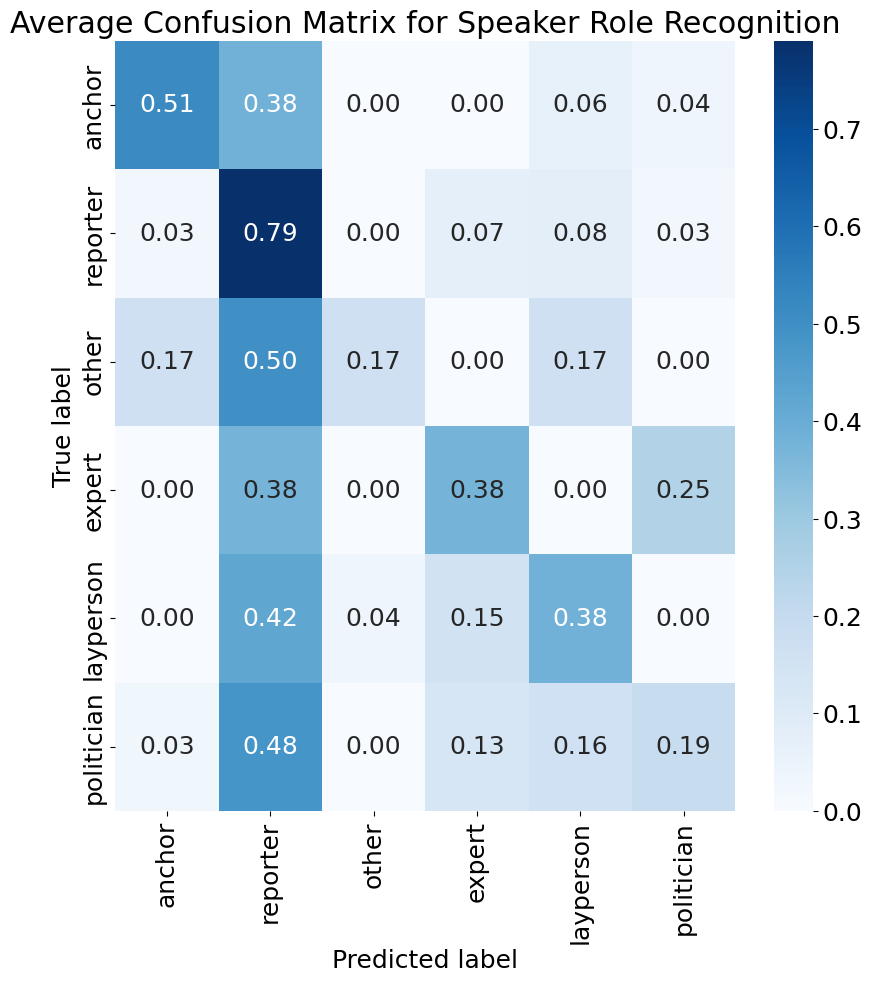

The data file committed next to this chart (first rows):
5.128205128205127750e-01, 3.846153846153846367e-01, 0.000000000000000000e+00, 0.000000000000000000e+00, 6.410256410256409687e-02, 3.846153846153846367e-02
2.702702702702702853e-02, 7.905405405405405705e-01, 0.000000000000000000e+00, 7.432432432432432845e-02, 8.108108108108108558e-02, 2.702702702702702853e-02
1.666666666666666574e-01, 5.000000000000000000e-01, 1.666666666666666574e-01, 0.000000000000000000e+00, 1.666666666666666574e-01, 0.000000000000000000e+00
0.000000000000000000e+00, 3.750000000000000000e-01, 0.000000000000000000e+00, 3.750000000000000000e-01, 0.000000000000000000e+00, 2.500000000000000000e-01
0.000000000000000000e+00, 4.230769230769230727e-01, 3.846153846153846367e-02, 1.538461538461538547e-01, 3.846153846153846367e-01, 0.000000000000000000e+00
3.225806451612903136e-02, 4.838709677419354982e-01, 0.000000000000000000e+00, 1.290322580645161255e-01, 1.612903225806451568e-01, 1.935483870967741882e-01
